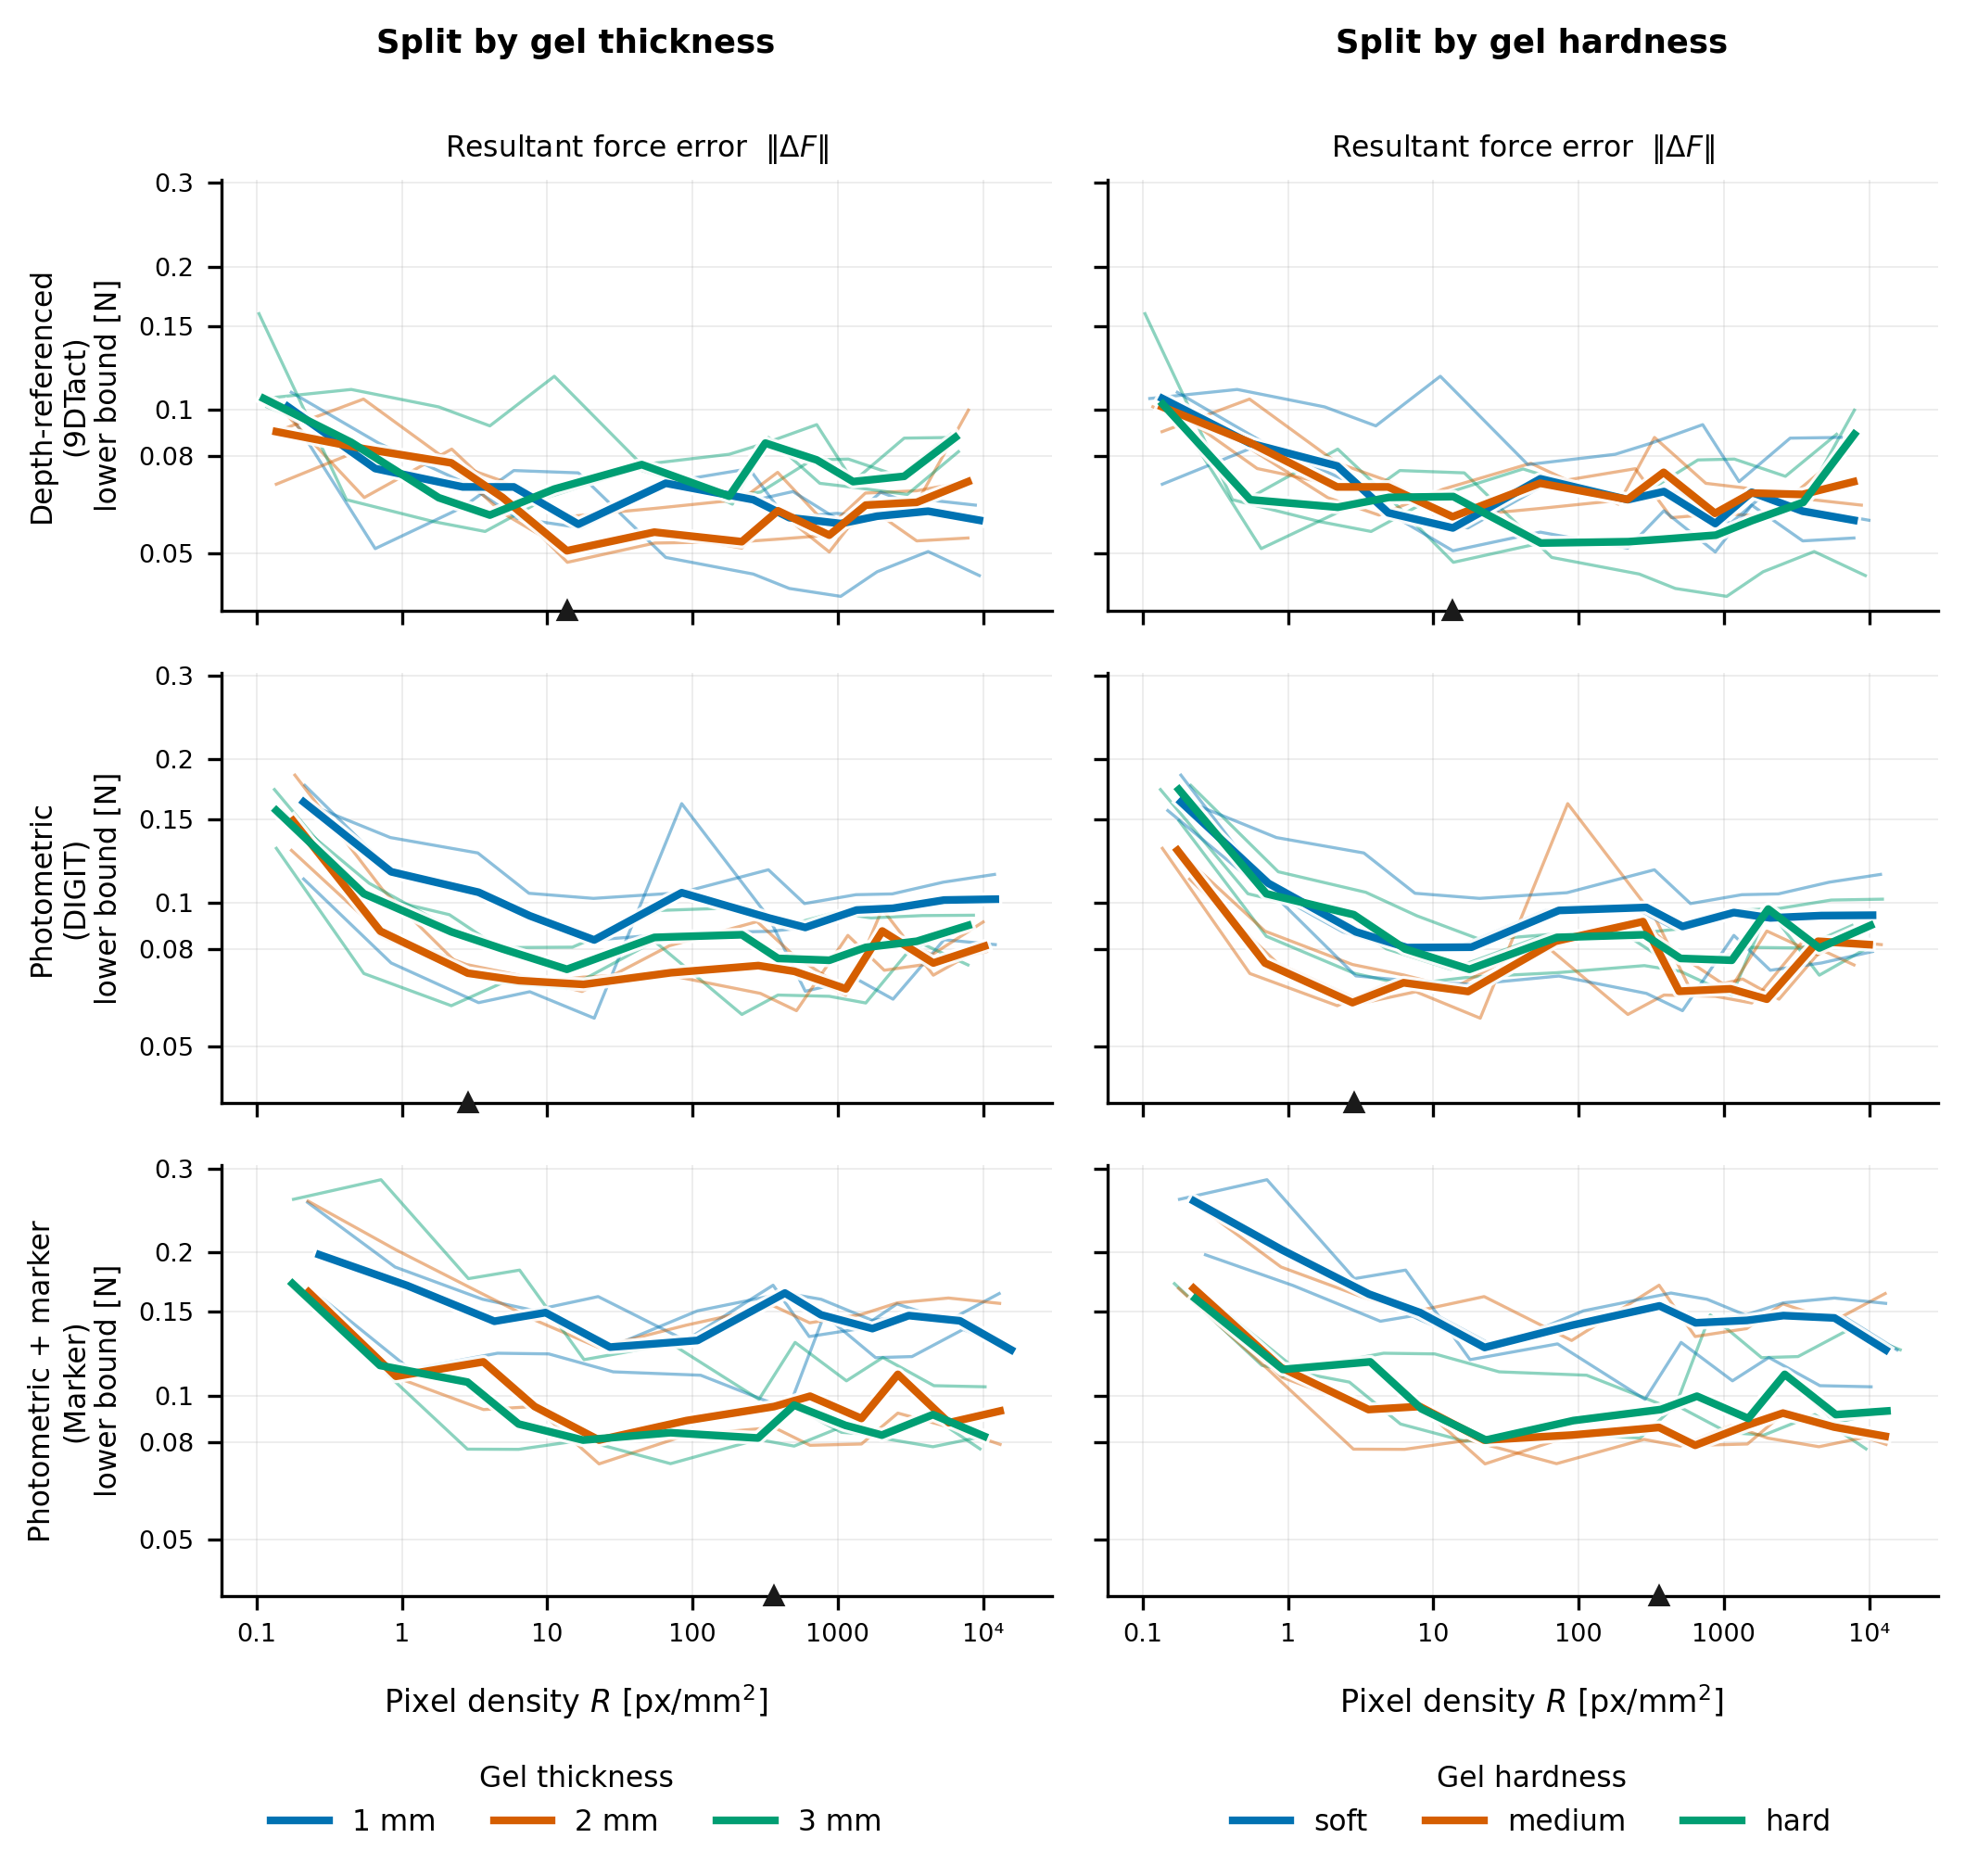

Data behind this chart, as committed beside it:
sensor, hardness, thickness_mm, width_px, density_px_per_mm2, fx_mae, fy_mae, fz_mae, res, principle
hard_1mm_r1, hard, 1, 8, 0.1636, 0.03801, 0.0402, 0.08316, 0.09989, 9DTact
hard_1mm_r1, hard, 1, 16, 0.6544, 0.02181, 0.02566, 0.03856, 0.05119, 9DTact
hard_1mm_r1, hard, 1, 32, 2.618, 0.01818, 0.02576, 0.054, 0.06253, 9DTact
hard_1mm_r1, hard, 1, 48, 5.889, 0.02015, 0.0224, 0.06831, 0.07466, 9DTact
hard_1mm_r1, hard, 1, 80, 16.36, 0.0179, 0.01805, 0.06931, 0.07382, 9DTact
hard_1mm_r1, hard, 1, 160, 65.44, 0.02178, 0.02446, 0.03652, 0.04905, 9DTact
hard_1mm_r1, hard, 1, 320, 261.8, 0.01749, 0.02579, 0.03284, 0.04527, 9DTact
hard_1mm_r1, hard, 1, 426, 463.9, 0.02524, 0.02364, 0.02423, 0.04222, 9DTact
hard_1mm_r1, hard, 1, 640, 1047, 0.01956, 0.01873, 0.0303, 0.04064, 9DTact
hard_1mm_r1, hard, 1, 854, 1864, 0.02106, 0.02409, 0.03272, 0.04577, 9DTact
hard_1mm_r1, hard, 1, 1280, 4188, 0.02138, 0.02025, 0.04099, 0.05047, 9DTact
hard_1mm_r1, hard, 1, 1920, 9423, 0.01661, 0.02863, 0.0304, 0.04494, 9DTact
hard_2mm_r1, hard, 2, 8, 0.1376, 0.05281, 0.04374, 0.07668, 0.1029, 9DTact
hard_2mm_r1, hard, 2, 16, 0.5502, 0.02982, 0.0295, 0.05035, 0.06553, 9DTact
hard_2mm_r1, hard, 2, 32, 2.201, 0.04104, 0.03561, 0.06249, 0.08281, 9DTact
hard_2mm_r1, hard, 2, 48, 4.952, 0.03221, 0.0365, 0.04394, 0.06557, 9DTact
hard_2mm_r1, hard, 2, 80, 13.76, 0.02116, 0.02169, 0.03711, 0.04791, 9DTact
hard_2mm_r1, hard, 2, 160, 55.02, 0.02702, 0.02114, 0.03986, 0.05259, 9DTact
hard_2mm_r1, hard, 2, 320, 220.1, 0.03016, 0.02319, 0.0368, 0.05294, 9DTact
hard_2mm_r1, hard, 2, 426, 390, 0.03093, 0.02244, 0.03758, 0.0536, 9DTact
hard_2mm_r1, hard, 2, 640, 880.3, 0.03444, 0.02821, 0.03167, 0.05463, 9DTact
hard_2mm_r1, hard, 2, 854, 1567, 0.03602, 0.03415, 0.03122, 0.05864, 9DTact
hard_2mm_r1, hard, 2, 1280, 3521, 0.02987, 0.02686, 0.04986, 0.06403, 9DTact
hard_2mm_r1, hard, 2, 1920, 7923, 0.05245, 0.04169, 0.07421, 0.09998, 9DTact
hard_3mm_r1, hard, 3, 8, 0.1037, 0.06693, 0.05824, 0.1324, 0.1593, 9DTact
hard_3mm_r1, hard, 3, 16, 0.4149, 0.03342, 0.02965, 0.04699, 0.06484, 9DTact
hard_3mm_r1, hard, 3, 32, 1.66, 0.02465, 0.02862, 0.04442, 0.05831, 9DTact
hard_3mm_r1, hard, 3, 48, 3.734, 0.0246, 0.02797, 0.0413, 0.05561, 9DTact
hard_3mm_r1, hard, 3, 80, 10.37, 0.02521, 0.02372, 0.056, 0.06583, 9DTact
hard_3mm_r1, hard, 3, 160, 41.49, 0.03281, 0.03138, 0.05998, 0.07523, 9DTact
hard_3mm_r1, hard, 3, 320, 166, 0.03321, 0.03596, 0.04418, 0.06594, 9DTact
hard_3mm_r1, hard, 3, 426, 294.1, 0.03716, 0.03636, 0.0427, 0.06728, 9DTact
hard_3mm_r1, hard, 3, 640, 663.8, 0.03462, 0.03842, 0.05917, 0.07859, 9DTact
hard_3mm_r1, hard, 3, 854, 1182, 0.03713, 0.04374, 0.05419, 0.07891, 9DTact
hard_3mm_r1, hard, 3, 1280, 2655, 0.04268, 0.04079, 0.04226, 0.07261, 9DTact
hard_3mm_r1, hard, 3, 1920, 5974, 0.04865, 0.04524, 0.05915, 0.08895, 9DTact
medium_1mm_r1, medium, 1, 8, 0.1536, 0.03226, 0.04043, 0.08755, 0.1017, 9DTact
medium_1mm_r1, medium, 1, 16, 0.6143, 0.02664, 0.03374, 0.06192, 0.07538, 9DTact
medium_1mm_r1, medium, 1, 32, 2.457, 0.02471, 0.02722, 0.05836, 0.06898, 9DTact
medium_1mm_r1, medium, 1, 48, 5.529, 0.02412, 0.02654, 0.05891, 0.06897, 9DTact
medium_1mm_r1, medium, 1, 80, 15.36, 0.02269, 0.02272, 0.04782, 0.0576, 9DTact
medium_1mm_r1, medium, 1, 160, 61.43, 0.03786, 0.02726, 0.05247, 0.07022, 9DTact
medium_1mm_r1, medium, 1, 320, 245.7, 0.02241, 0.02487, 0.06747, 0.07532, 9DTact
medium_1mm_r1, medium, 1, 426, 435.5, 0.02382, 0.02525, 0.04826, 0.05945, 9DTact
medium_1mm_r1, medium, 1, 640, 983, 0.02257, 0.02946, 0.04803, 0.0607, 9DTact
medium_1mm_r1, medium, 1, 854, 1750, 0.02148, 0.02358, 0.05067, 0.05988, 9DTact
medium_1mm_r1, medium, 1, 1280, 3932, 0.02371, 0.02271, 0.056, 0.06492, 9DTact
medium_1mm_r1, medium, 1, 1920, 8847, 0.02731, 0.02319, 0.05202, 0.06317, 9DTact
medium_2mm_r2, medium, 2, 8, 0.1359, 0.02893, 0.03874, 0.07601, 0.09008, 9DTact
medium_2mm_r2, medium, 2, 16, 0.5437, 0.0323, 0.04713, 0.08863, 0.1055, 9DTact
medium_2mm_r2, medium, 2, 32, 2.175, 0.02461, 0.03405, 0.06511, 0.07749, 9DTact
medium_2mm_r2, medium, 2, 48, 4.893, 0.02503, 0.02604, 0.06112, 0.07099, 9DTact
medium_2mm_r2, medium, 2, 80, 13.59, 0.02338, 0.02571, 0.04856, 0.05972, 9DTact
medium_2mm_r2, medium, 2, 160, 54.37, 0.02496, 0.02576, 0.05077, 0.06216, 9DTact
medium_2mm_r2, medium, 2, 320, 217.5, 0.02312, 0.02652, 0.05456, 0.06492, 9DTact
medium_2mm_r2, medium, 2, 426, 385.4, 0.02298, 0.02621, 0.06529, 0.07401, 9DTact
medium_2mm_r2, medium, 2, 640, 869.9, 0.02659, 0.02707, 0.04223, 0.05678, 9DTact
medium_2mm_r2, medium, 2, 854, 1549, 0.03177, 0.02841, 0.05164, 0.06696, 9DTact
medium_2mm_r2, medium, 2, 1280, 3480, 0.03705, 0.0307, 0.04764, 0.06771, 9DTact
medium_2mm_r2, medium, 2, 1920, 7830, 0.03102, 0.02877, 0.05668, 0.07073, 9DTact
... 264 more rows
